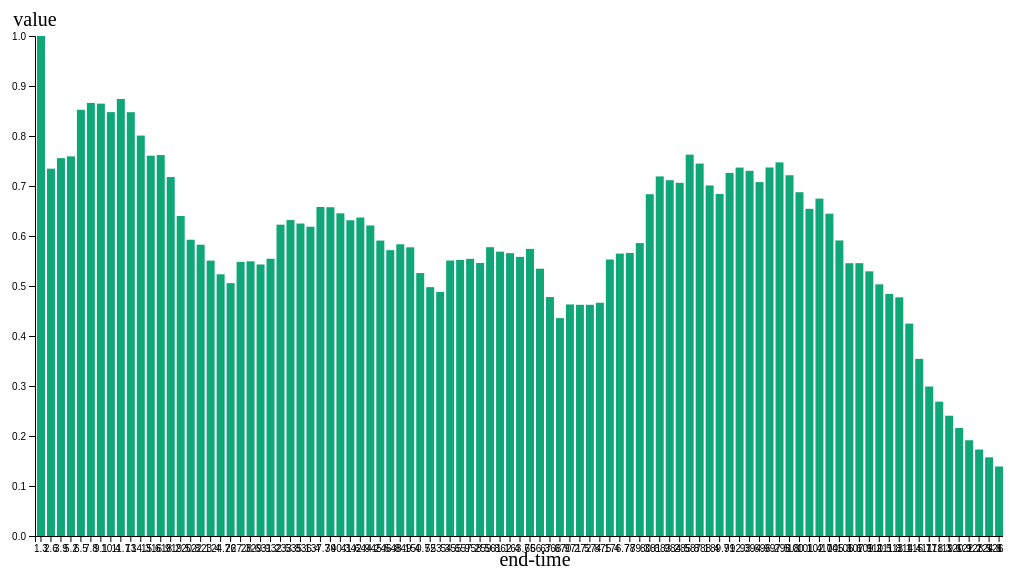
D3 v7 page, settled after 360 driven frames (6 s of simulated time); the page loaded 1 data file(s).


      import * as d3 from "https://cdn.jsdelivr.net/npm/d3@7/+esm";
      d3.json("data.json").then(function(data) {
        const width = 1000;
        const height = 500;
        const marginTop = 30;
        const marginRight = 0;
        const marginBottom = 30;
        const marginLeft = 40;

        const x = d3.scaleBand()
        .range([0,width])
        .domain(data.heatmap.map(d => d.end_time))
        .padding(0.2);

        const y = d3.scaleLinear()
        .domain([0, d3.max(data.heatmap, d => d.value)])
        .range([height, 0]);

      var svg =d3.select("#barchart")
      .append("svg")
      .attr("width",data.end_time + marginLeft +  marginRight )
      .attr("height",height + marginTop + marginBottom)
      .attr("style", "max-width: 100%; height: auto;")
      .append("g")
        .attr("transform", "translate(" + marginLeft + "," + marginTop + ")");

      svg.selectAll("rect")
        .data(data.heatmap)
        .join("rect")
        .attr("x", function(d) { return x(d.end_time); })
        .attr("y", function(d) { return y(d.value); })
        .attr("height", function(d) { return d.value * height; })  
        .attr("width", x.bandwidth())
        .attr("fill", "#10a778");
    
      svg.append("text")
        .attr("y", marginTop -40)
        .attr("text-anchor", "middle")
        .attr("font-size", "20px")
        .text("value");
    
      svg.append("text")
        .attr("x", width /2)
        .attr("y", height + marginBottom)
        .attr("text-anchor", "middle")
        .attr("font-size", "20px")
        .text("end-time");

      svg.append("g")
        .attr("transform", "translate(0," + height + ")")
        .call(d3.axisBottom(x));

      svg.append("g")
        .call(d3.axisLeft(y));

    return svg.node();


    }).catch(function(error) {
  console.log(error);
});



### data: data.json
{
 "heatmap": [
  {
   "start_time": 0.0,
   "end_time": 1.3,
   "value": 1.0
  },
  {
   "start_time": 1.3,
   "end_time": 2.6,
   "value": 0.7347
  },
  {
   "start_time": 2.6,
   "end_time": 3.9,
   "value": 0.7557
  },
  {
   "start_time": 3.9,
   "end_time": 5.2,
   "value": 0.7593
  },
  {
   "start_time": 5.2,
   "end_time": 6.5,
   "value": 0.8524
  },
  {
   "start_time": 6.5,
   "end_time": 7.8,
   "value": 0.8662
  },
  {
   "start_time": 7.8,
   "end_time": 9.1,
   "value": 0.8647
  },
  {
   "start_time": 9.1,
   "end_time": 10.4,
   "value": 0.8478
  },
  "... 92 more items"
 ]
}